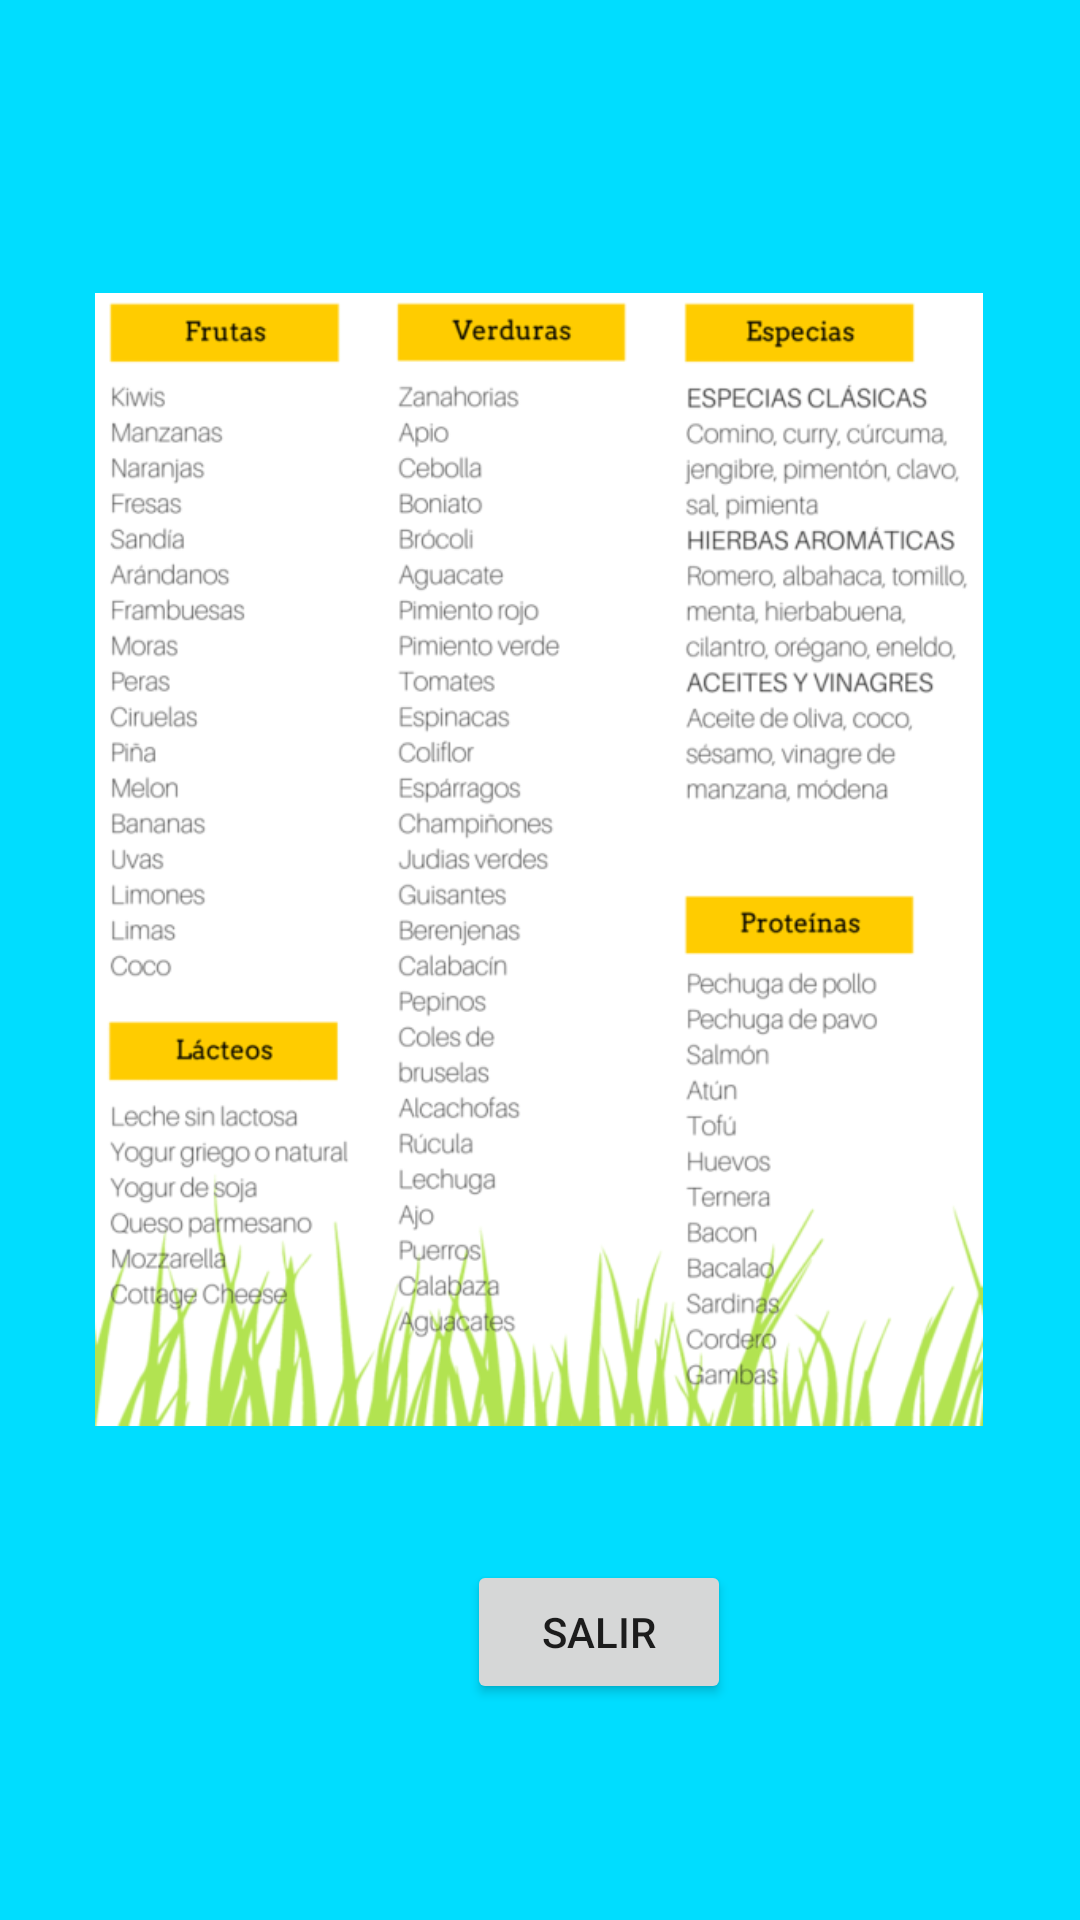

Produce the Android XML layout that renders to this screen, including the resource entries it uses.
<!-- AndroidManifest.xml: application theme Theme.VistasApp -->
<!-- res/layout/activity_recomendacion1.xml -->
<?xml version="1.0" encoding="utf-8"?>
<androidx.constraintlayout.widget.ConstraintLayout xmlns:android="http://schemas.android.com/apk/res/android"
    xmlns:app="http://schemas.android.com/apk/res-auto"
    xmlns:tools="http://schemas.android.com/tools"
    android:layout_width="match_parent"
    android:layout_height="match_parent"
    android:background="@android:color/holo_blue_bright"
    tools:context=".Recomendacion1">

    <Button
        android:id="@+id/btnSalida"
        android:layout_width="wrap_content"
        android:layout_height="wrap_content"
        android:layout_marginBottom="72dp"
        android:text="SALIR"
        app:layout_constraintBottom_toBottomOf="parent"
        app:layout_constraintEnd_toEndOf="parent"
        app:layout_constraintHorizontal_bias="0.572"
        app:layout_constraintStart_toStartOf="parent" />

    <TextView
        android:id="@+id/textView8"
        android:layout_width="wrap_content"
        android:layout_height="wrap_content"
        android:text="DIETA 1"
        android:textAppearance="@style/TextAppearance.AppCompat.Display2"
        app:layout_constraintBottom_toBottomOf="parent"
        app:layout_constraintEnd_toEndOf="parent"
        app:layout_constraintHorizontal_bias="0.498"
        app:layout_constraintStart_toStartOf="parent"
        app:layout_constraintTop_toTopOf="parent"
        app:layout_constraintVertical_bias="0.154" />

    <ImageView
        android:id="@+id/imageView2"
        android:layout_width="296dp"
        android:layout_height="379dp"
        android:layout_marginBottom="164dp"
        app:layout_constraintBottom_toBottomOf="parent"
        app:layout_constraintEnd_toEndOf="parent"
        app:layout_constraintHorizontal_bias="0.495"
        app:layout_constraintStart_toStartOf="parent"
        app:srcCompat="@drawable/d1" />

</androidx.constraintlayout.widget.ConstraintLayout>
<!-- resources referenced by this layout -->
<resources>
  <!-- drawable d1: png bitmap (drawable, 72735 bytes) -->
  <style name="Theme.VistasApp" parent="Theme.MaterialComponents.DayNight.DarkActionBar">
          
          <item name="colorPrimary">@color/purple_500</item>
          <item name="colorPrimaryVariant">@color/purple_700</item>
          <item name="colorOnPrimary">@color/white</item>
          
          <item name="colorSecondary">@color/teal_200</item>
          <item name="colorSecondaryVariant">@color/teal_700</item>
          <item name="colorOnSecondary">@color/black</item>
          
          <item name="android:statusBarColor" tools:targetApi="l">?attr/colorPrimaryVariant</item>
          
      </style>
  <!-- not gathered from this repository: default colours our renderer supplied (Android Studio template values) -->
  <color name="purple_500">#FF6200EE</color>
  <color name="purple_700">#FF3700B3</color>
  <color name="teal_200">#FF03DAC5</color>
  <color name="teal_700">#FF018786</color>
  <color name="black">#FF000000</color>
  <color name="white">#FFFFFFFF</color>
</resources>
